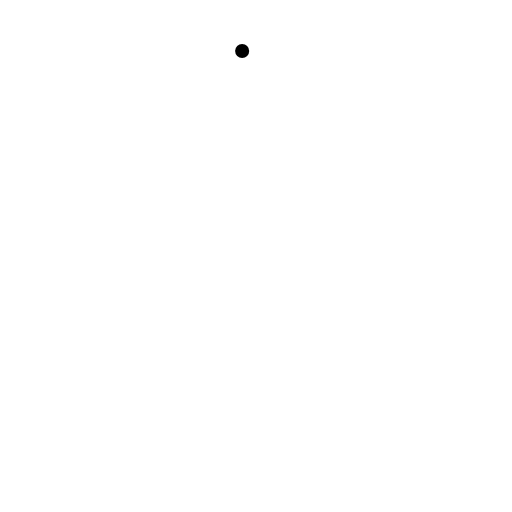
t = 0.00 s
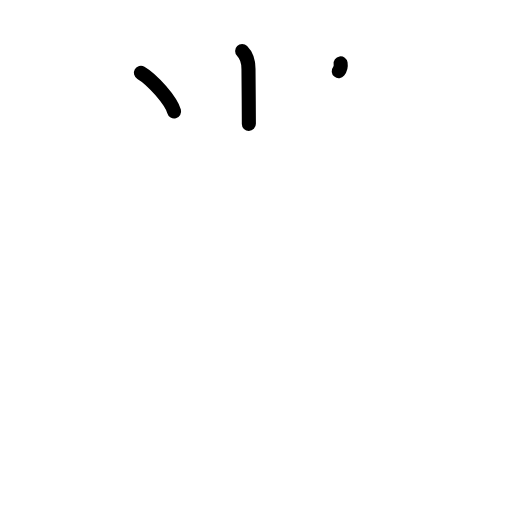
t = 2.38 s
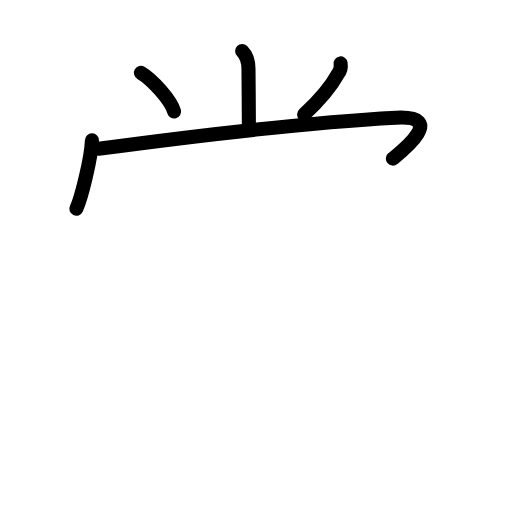
t = 4.75 s
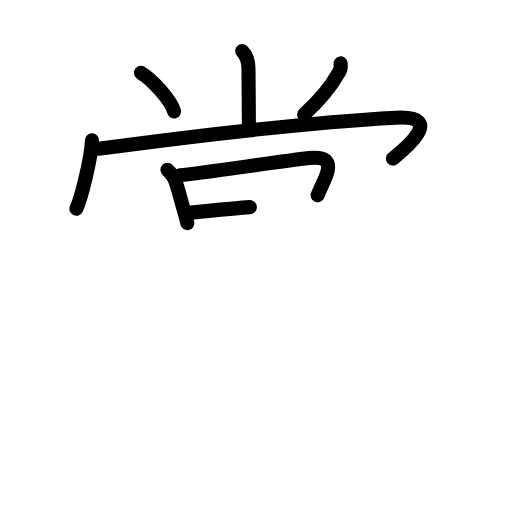
t = 7.25 s
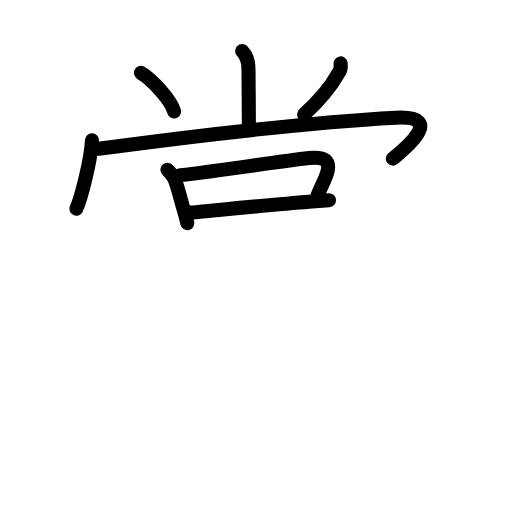
t = 7.75 s
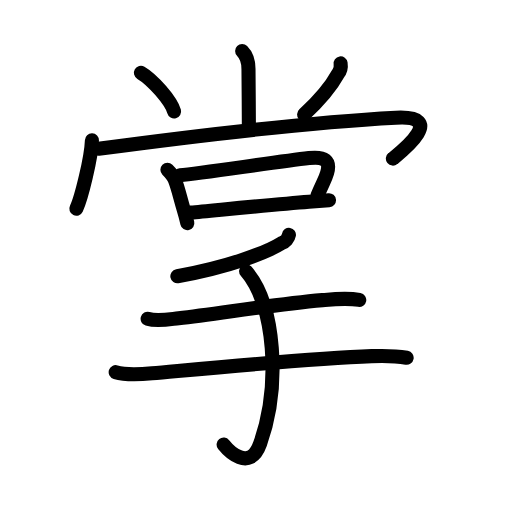
t = 12.00 s

The animated SVG that drew these frames (rendered in a browser with its animation timeline set to each time). Animation: 37 SMIL elements (animate=37); one cycle of 12.00 s.

<?xml version="1.0" encoding="UTF-8"?>
<!--
AniKanjiVG is licensed by CC-BY-SA Paul C. Sommerhoff (https://bitbucket.org/sommerhoff/anikanjivg).
AniKanjiVG uses KanjiVG which is licensed by CC-BY-SA Ulrich Apel (http://kanjivg.tagaini.net).
See also http://creativecommons.org/licenses/by-sa/3.0/
-->
<svg xmlns:kvg='http://kanjivg.tagaini.net' xmlns='http://www.w3.org/2000/svg' width='109' height='109' viewBox='0 0 109 109' style='fill:none;stroke:#000000;stroke-width:3;stroke-linecap:round;stroke-linejoin:round;' id="kvg:kanji_0638c"><g id="kvg:0638c" kvg:element="掌"><g id="kvg:0638c-g1" kvg:element="尚" kvg:variant="true" kvg:position="top" kvg:phon="尚"><g id="kvg:0638c-g2" kvg:element="⺌" kvg:variant="true" kvg:original="小" kvg:position="top" kvg:radical="nelson"><path id="kvg:0638c-s1" kvg:type="㇑a" d="M51.55,10.87c0.86,0.86,1.35,2.01,1.35,3.81c0,1.54,0.08,8.27,0.08,11.69"><animate attributeName="d" begin="0.0s" dur="0.5s" from="M51.55,10.87C51.55,10.87,51.55,10.87,51.55,10.87" to="M51.55,10.87c0.86,0.86,1.35,2.01,1.35,3.81" />
<animate attributeName="d" begin="0.5s" dur="0.5s" from="M51.55,10.87c0.86,0.86,1.35,2.01,1.35,3.81c0,0,0,0,0,0,0" to="M51.55,10.87c0.86,0.86,1.35,2.01,1.35,3.81c0,1.54,0.08,8.27,0.08,11.69" />
</path>
<path id="kvg:0638c-s2" kvg:type="㇔" d="M30,15.5c2.49,1.45,6.44,5.96,7.06,8.22"><animate attributeName="d" begin="1.0s" dur="1.0s" from="M30,15.5C30,15.5,30,15.5,30,15.5" to="M30,15.5c2.49,1.45,6.44,5.96,7.06,8.22" />
<animate attributeName="d" begin="0s" dur="1.0s" from="M-100,-100" to="M-100,-100" />
</path>
<path id="kvg:0638c-s3" kvg:type="㇒" d="M72.51,13.5c0.11,0.72-0.07,1.62-0.53,2.19c-1.39,2.53-3.61,5.36-7.24,8.69"><animate attributeName="d" begin="2.0s" dur="0.5s" from="M72.51,13.5C72.51,13.5,72.51,13.5,72.51,13.5" to="M72.51,13.5c0.11,0.72-0.07,1.62-0.53,2.19" />
<animate attributeName="d" begin="2.5s" dur="0.5s" from="M72.51,13.5c0.11,0.72-0.07,1.62-0.53,2.19c0,0,0,0,0,0,0" to="M72.51,13.5c0.11,0.72-0.07,1.62-0.53,2.19c-1.39,2.53-3.61,5.36-7.24,8.69" />
<animate attributeName="d" begin="0s" dur="2.0s" from="M-100,-100" to="M-100,-100" />
</path>
</g>
<g id="kvg:0638c-g3" kvg:position="bottom"><g id="kvg:0638c-g4" kvg:element="冂" kvg:variant="true"><path id="kvg:0638c-s4" kvg:type="㇔" d="M19.57,29.88c-0.12,3.7-2.27,12.36-3.32,14.56"><animate attributeName="d" begin="3.0s" dur="1.0s" from="M19.57,29.88C19.57,29.88,19.57,29.88,19.57,29.88" to="M19.57,29.88c-0.12,3.7-2.27,12.36-3.32,14.56" />
<animate attributeName="d" begin="0s" dur="3.0s" from="M-100,-100" to="M-100,-100" />
</path>
<path id="kvg:0638c-s5" kvg:type="㇖b" d="M20.99,31.68c20.89-2.8,43.01-5.55,63.3-6.62c11.21-0.59,0.9,7.44-0.65,8.7"><animate attributeName="d" begin="4.0s" dur="0.5s" from="M20.99,31.68C20.99,31.68,20.99,31.68,20.99,31.68" to="M20.99,31.68c20.89-2.8,43.01-5.55,63.3-6.62" />
<animate attributeName="d" begin="4.5s" dur="0.5s" from="M20.99,31.68c20.89-2.8,43.01-5.55,63.3-6.62c0,0,0,0,0,0,0" to="M20.99,31.68c20.89-2.8,43.01-5.55,63.3-6.62c11.21-0.59,0.9,7.44-0.65,8.7" />
<animate attributeName="d" begin="0s" dur="4.0s" from="M-100,-100" to="M-100,-100" />
</path>
</g>
<g id="kvg:0638c-g5" kvg:element="口"><path id="kvg:0638c-s6" kvg:type="㇑" d="M35.64,36.13c0.68,0.68,1.24,1.25,1.62,2.25c0.71,1.85,1.08,3.69,1.81,6.11c0.32,1.06,0.6,2.09,0.81,3.02"><animate attributeName="d" begin="5.0s" dur="0.3333333333333333s" from="M35.64,36.13C35.64,36.13,35.64,36.13,35.64,36.13" to="M35.64,36.13c0.68,0.68,1.24,1.25,1.62,2.25" />
<animate attributeName="d" begin="5.333333333333333s" dur="0.3333333333333333s" from="M35.64,36.13c0.68,0.68,1.24,1.25,1.62,2.25c0,0,0,0,0,0,0" to="M35.64,36.13c0.68,0.68,1.24,1.25,1.62,2.25c0.71,1.85,1.08,3.69,1.81,6.11" />
<animate attributeName="d" begin="5.666666666666667s" dur="0.3333333333333333s" from="M35.64,36.13c0.68,0.68,1.24,1.25,1.62,2.25c0.71,1.85,1.08,3.69,1.81,6.11c0,0,0,0,0,0,0" to="M35.64,36.13c0.68,0.68,1.24,1.25,1.62,2.25c0.71,1.85,1.08,3.69,1.81,6.11c0.32,1.06,0.6,2.09,0.81,3.02" />
<animate attributeName="d" begin="0s" dur="5.0s" from="M-100,-100" to="M-100,-100" />
</path>
<path id="kvg:0638c-s7" kvg:type="㇕b" d="M38.35,37.32c4.43-0.45,20.42-2.83,27.44-3.67c3.34-0.4,4.59,0.6,3.85,3.15c-0.45,1.54-0.87,2-2.02,4.77"><animate attributeName="d" begin="6.0s" dur="0.3333333333333333s" from="M38.35,37.32C38.35,37.32,38.35,37.32,38.35,37.32" to="M38.35,37.32c4.43-0.45,20.42-2.83,27.44-3.67" />
<animate attributeName="d" begin="6.333333333333333s" dur="0.3333333333333333s" from="M38.35,37.32c4.43-0.45,20.42-2.83,27.44-3.67c0,0,0,0,0,0,0" to="M38.35,37.32c4.43-0.45,20.42-2.83,27.44-3.67c3.34-0.4,4.59,0.6,3.85,3.15" />
<animate attributeName="d" begin="6.666666666666667s" dur="0.3333333333333333s" from="M38.35,37.32c4.43-0.45,20.42-2.83,27.44-3.67c3.34-0.4,4.59,0.6,3.85,3.15c0,0,0,0,0,0,0" to="M38.35,37.32c4.43-0.45,20.42-2.83,27.44-3.67c3.34-0.4,4.59,0.6,3.85,3.15c-0.45,1.54-0.87,2-2.02,4.77" />
<animate attributeName="d" begin="0s" dur="6.0s" from="M-100,-100" to="M-100,-100" />
</path>
<path id="kvg:0638c-s8" kvg:type="㇐b" d="M40.62,45.25c5.29-0.48,17.76-1.72,25.14-2.3c1.78-0.14,3.27-0.26,4.28-0.33"><animate attributeName="d" begin="7.0s" dur="0.5s" from="M40.62,45.25C40.62,45.25,40.62,45.25,40.62,45.25" to="M40.62,45.25c5.29-0.48,17.76-1.72,25.14-2.3" />
<animate attributeName="d" begin="7.5s" dur="0.5s" from="M40.62,45.25c5.29-0.48,17.76-1.72,25.14-2.3c0,0,0,0,0,0,0" to="M40.62,45.25c5.29-0.48,17.76-1.72,25.14-2.3c1.78-0.14,3.27-0.26,4.28-0.33" />
<animate attributeName="d" begin="0s" dur="7.0s" from="M-100,-100" to="M-100,-100" />
</path>
</g>
</g>
</g>
<g id="kvg:0638c-g6" kvg:element="手" kvg:position="bottom" kvg:radical="tradit"><path id="kvg:0638c-s9" kvg:type="㇒" d="M61.51,50c-0.13,0.75-0.78,1.51-1.55,1.76c-3,1.89-11.03,5.03-22.2,7.04"><animate attributeName="d" begin="8.0s" dur="0.5s" from="M61.51,50C61.51,50,61.51,50,61.51,50" to="M61.51,50c-0.13,0.75-0.78,1.51-1.55,1.76" />
<animate attributeName="d" begin="8.5s" dur="0.5s" from="M61.51,50c-0.13,0.75-0.78,1.51-1.55,1.76c0,0,0,0,0,0,0" to="M61.51,50c-0.13,0.75-0.78,1.51-1.55,1.76c-3,1.89-11.03,5.03-22.2,7.04" />
<animate attributeName="d" begin="0s" dur="8.0s" from="M-100,-100" to="M-100,-100" />
</path>
<path id="kvg:0638c-s10" kvg:type="㇐" d="M31.43,67.87c2.05,0.62,4.53,0.11,6.6-0.12c8.25-0.89,19.47-2.88,30.61-3.86c2.62-0.23,5.23-0.51,7.84-0.04"><animate attributeName="d" begin="9.0s" dur="0.3333333333333333s" from="M31.43,67.87C31.43,67.87,31.43,67.87,31.43,67.87" to="M31.43,67.87c2.05,0.62,4.53,0.11,6.6-0.12" />
<animate attributeName="d" begin="9.333333333333334s" dur="0.3333333333333333s" from="M31.43,67.87c2.05,0.62,4.53,0.11,6.6-0.12c0,0,0,0,0,0,0" to="M31.43,67.87c2.05,0.62,4.53,0.11,6.6-0.12c8.25-0.89,19.47-2.88,30.61-3.86" />
<animate attributeName="d" begin="9.666666666666666s" dur="0.3333333333333333s" from="M31.43,67.87c2.05,0.62,4.53,0.11,6.6-0.12c8.25-0.89,19.47-2.88,30.61-3.86c0,0,0,0,0,0,0" to="M31.43,67.87c2.05,0.62,4.53,0.11,6.6-0.12c8.25-0.89,19.47-2.88,30.61-3.86c2.62-0.23,5.23-0.51,7.84-0.04" />
<animate attributeName="d" begin="0s" dur="9.0s" from="M-100,-100" to="M-100,-100" />
</path>
<path id="kvg:0638c-s11" kvg:type="㇐" d="M24.63,79.23c2.24,0.68,5.47,0.44,7.75,0.24c10.24-0.91,33.45-3.15,46.75-3.65c2.58-0.1,4.91-0.11,7.44,0.35"><animate attributeName="d" begin="10.0s" dur="0.3333333333333333s" from="M24.63,79.23C24.63,79.23,24.63,79.23,24.63,79.23" to="M24.63,79.23c2.24,0.68,5.47,0.44,7.75,0.24" />
<animate attributeName="d" begin="10.333333333333334s" dur="0.3333333333333333s" from="M24.63,79.23c2.24,0.68,5.47,0.44,7.75,0.24c0,0,0,0,0,0,0" to="M24.63,79.23c2.24,0.68,5.47,0.44,7.75,0.24c10.24-0.91,33.45-3.15,46.75-3.65" />
<animate attributeName="d" begin="10.666666666666666s" dur="0.3333333333333333s" from="M24.63,79.23c2.24,0.68,5.47,0.44,7.75,0.24c10.24-0.91,33.45-3.15,46.75-3.65c0,0,0,0,0,0,0" to="M24.63,79.23c2.24,0.68,5.47,0.44,7.75,0.24c10.24-0.91,33.45-3.15,46.75-3.65c2.58-0.1,4.91-0.11,7.44,0.35" />
<animate attributeName="d" begin="0s" dur="10.0s" from="M-100,-100" to="M-100,-100" />
</path>
<path id="kvg:0638c-s12" kvg:type="㇕v" d="M52.39,57.74c6.23,7.14,7.36,24.39,2.99,36.72c-2.22,6.28-6.89,1.29-7.77,0.18"><animate attributeName="d" begin="11.0s" dur="0.5s" from="M52.39,57.74C52.39,57.74,52.39,57.74,52.39,57.74" to="M52.39,57.74c6.23,7.14,7.36,24.39,2.99,36.72" />
<animate attributeName="d" begin="11.5s" dur="0.5s" from="M52.39,57.74c6.23,7.14,7.36,24.39,2.99,36.72c0,0,0,0,0,0,0" to="M52.39,57.74c6.23,7.14,7.36,24.39,2.99,36.72c-2.22,6.28-6.89,1.29-7.77,0.18" />
<animate attributeName="d" begin="0s" dur="11.0s" from="M-100,-100" to="M-100,-100" />
</path>
</g>
</g>
</svg>
